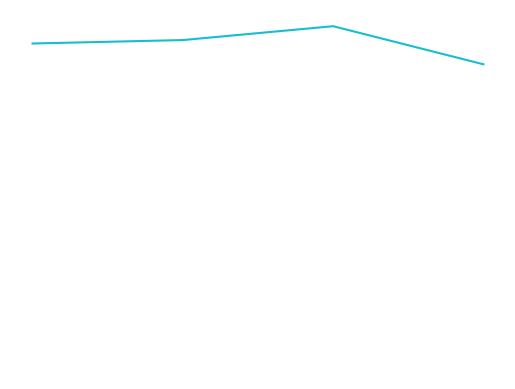

This figure's Python source:
import matplotlib.pyplot as plt
from matplotlib import animation
import numpy as np

fig, ax = plt.subplots()

# set the three to add transparency
fig.patch.set_alpha(0.)
ax.set_facecolor('None')
ax.axis('off')

rng = np.random.default_rng(19680801)
data = np.array([20, 20, 20, 20])
x = np.array([1, 2, 3, 4])

artists = []
for i in range(20):
    data += rng.integers(low=0, high=10, size=data.shape)
    container = ax.plot(x, data)
    artists.append(container)


ani = animation.ArtistAnimation(fig=fig, artists=artists, interval=400)
# save to gif :)
ani.save(filename="plot_animation.gif", writer="pillow")
